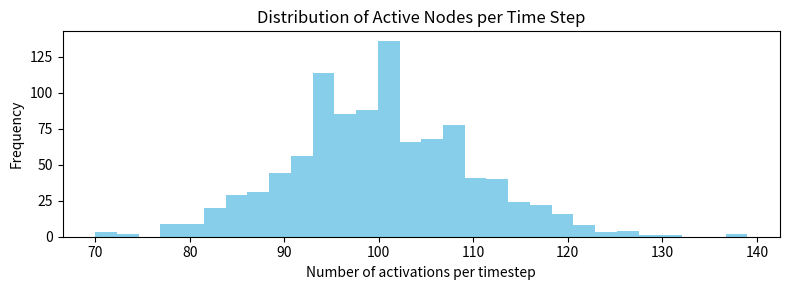

Recreate this plot in Python.

import numpy as np
import scipy.sparse as sparse
import os
import networkx as nx

# Parameters for the temporal activity-driven network (ADN)
N = 1000  # number of nodes
alpha = 0.1  # activation probability
m = 2        # edges creatd per activation
T = 100
np.random.seed(42)

temporal_snapshots = []
for t in range(T):
    Gt = nx.Graph()
    Gt.add_nodes_from(range(N))
    active = np.random.rand(N) < alpha
    for i in np.where(active)[0]:
        neighbors = np.random.choice(np.delete(np.arange(N), i), size=m, replace=False)
        for j in neighbors:
            Gt.add_edge(i, j)
    temporal_snapshots.append(nx.to_scipy_sparse_array(Gt, format='csr'))

# Save temporal network as a list of adjacency matrices
os.makedirs('output', exist_ok=True)
for t, At in enumerate(temporal_snapshots):
    sparse.save_npz(os.path.join('output', f'temporal_network_{t}.npz'), At)

# Compute mean and second moment of degrees time-averaged
degree_matrix = np.zeros((N, T))
for t, Gt in enumerate(temporal_snapshots):
    G = nx.from_scipy_sparse_array(Gt)
    degrees = np.array([deg for _, deg in G.degree()])
    degree_matrix[:,t] = degrees

deg_mean_time = np.mean(degree_matrix)
deg2_mean_time = np.mean(degree_matrix**2)
# Save network info
with open(os.path.join('output','network_temporal_info.txt'),'w') as f:
    f.write(f'N={N}, alpha={alpha}, m={m}, T={T}\n')
    f.write('Temporal network as T=100 undirected edge snapshots for activity-driven dynamics.\n')
    f.write(f'Mean degree (time-averaged): {deg_mean_time:.2f}, Second moment <k^2> (time-averaged): {deg2_mean_time:.2f}\n')

import numpy as np
import os

total_nodes = 1000
alpha = 0.1
m = 2
T = 1000
np.random.seed(42)

# Instead of trying to save the entire edge-lists-per-t as a single array, save using np.savez with variable-length lists
edge_lists_per_t = []
for t in range(T):
    active = np.random.rand(total_nodes) < alpha
    active_nodes = np.where(active)[0]
    edge_list_this_t = []
    for node in active_nodes:
        targets = np.random.choice([i for i in range(total_nodes) if i != node], size=m, replace=False)
        for target in targets:
            if node < target:
                edge_list_this_t.append((node, target))
            else:
                edge_list_this_t.append((target, node))
    edge_lists_per_t.append(edge_list_this_t)

# Save all edge lists per t as an object array using np.savez (each entry is a list)
temporal_network_path = os.path.join(os.getcwd(), "output", "temporal_network_edges.npz")
np.savez(temporal_network_path, *edge_lists_per_t)

# For visualization, show number of active nodes per timestep
active_counts = [len(edges)//2 for edges in edge_lists_per_t]  # each edge placed once between (i,j)
import matplotlib.pyplot as plt
plt.figure(figsize=(8,3))
plt.hist(active_counts, bins=30, color='skyblue')
plt.xlabel('Number of activations per timestep')
plt.ylabel('Frequency')
plt.title('Distribution of Active Nodes per Time Step')
plt.tight_layout()
activity_pattern_path = os.path.join(os.getcwd(), "output", "temporal_activity_count_hist.png")
plt.savefig(activity_pattern_path)
plt.close()

(activity_pattern_path, temporal_network_path)
